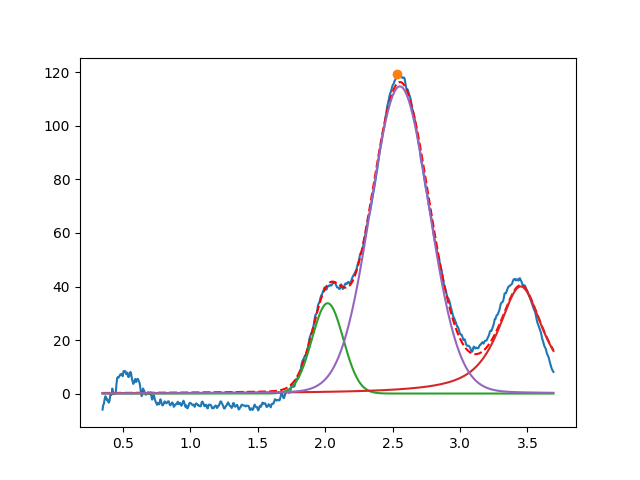

The file beside this chart, header and first rows:
2.018475844295244848e+00, 3.375127560523105785e+01, 2.727824750067389670e-01, 9.999999999999998890e-01
3.450000000000000622e+00, 3.999999999999999289e+01, 3.999999999999999667e-01, 1.491825131465831789e-01
2.554043019936732772e+00, 1.147761563258001729e+02, 5.120379918067708980e-01, 9.492591061257505958e-01
